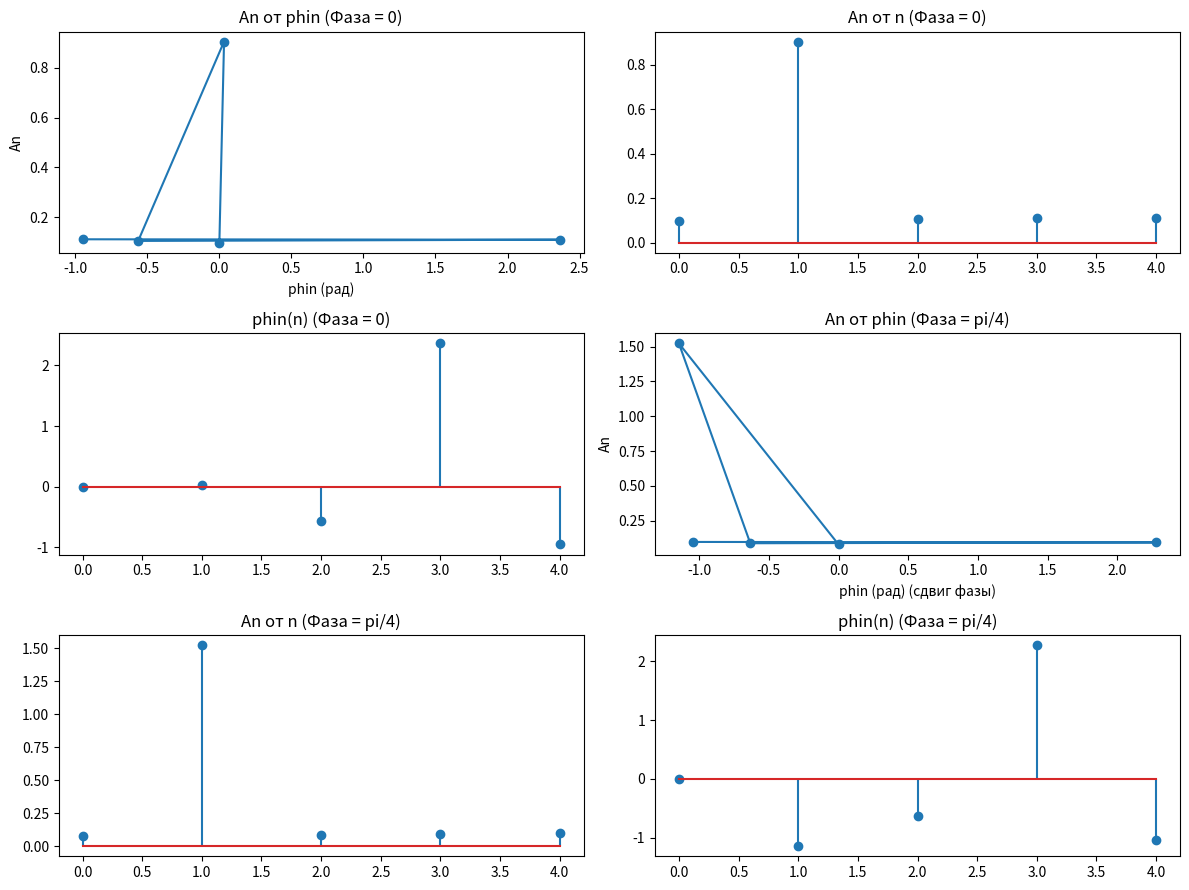

Generate this figure with matplotlib:
import numpy as np
from scipy import signal
import matplotlib.pyplot as plt

f = 5
T = 1 / f
Ts = 0.01
f0 = 5
phi = 0
A = 2

t = np.arange(-0.1, 0.1, Ts)
s = 2 * np.cos(2 * np.pi * f * t)
sc = np.cos(2 * np.pi * f * t)
ss = np.sin(2 * np.pi * f * t)

x = A * np.cos(2 * np.pi * f0 * t + phi)

n_values = np.arange(0, 5)
an = np.zeros(len(n_values))
bn = np.zeros(len(n_values))

for i, n in enumerate(n_values):
    an[i] = (1 / T) * np.trapz(x * np.cos(n * 2 * np.pi * t / T), t)
    bn[i] = (2 / T) * np.trapz(x * np.sin(n * 2 * np.pi * t / T), t)

An = np.sqrt(an**2 + bn**2)
phin = np.arctan2(bn, an)

print("Фаза = 0")
print("Коэффициенты an:", an)
print("Коэффициенты bn:", bn)
print("Амплитуды An:", An)
print("Фазы phin (рад):", phin)

plt.figure(figsize=(12, 9))

plt.subplot(3, 2, 1)
plt.plot(phin, An, 'o-') 
plt.xlabel('phin (рад)')
plt.ylabel('An')
plt.title('An от phin (Фаза = 0)')

plt.subplot(3, 2, 2)
plt.stem(n_values, An)
plt.title('An от n (Фаза = 0)')

plt.subplot(3, 2, 3)
plt.stem(n_values, phin)
plt.title('phin(n) (Фаза = 0)')

phi = np.pi / 4
x = A * np.cos(2 * np.pi * f0 * t + phi)

for i, n in enumerate(n_values):
    an[i] = (1 / T) * np.trapz(x * np.cos(n * 2 * np.pi * t / T), t)
    bn[i] = (2 / T) * np.trapz(x * np.sin(n * 2 * np.pi * t / T), t)

An = np.sqrt(an**2 + bn**2)
phin = np.arctan2(bn, an)

print("\nФаза = pi/4")
print("Коэффициенты an:", an)
print("Коэффициенты bn:", bn)
print("Амплитуды An:", An)
print("Фазы phin (рад):", phin)

plt.subplot(3, 2, 4)
plt.plot(phin, An, 'o-')
plt.xlabel('phin (рад) (сдвиг фазы)')
plt.ylabel('An')
plt.title('An от phin (Фаза = pi/4)')

plt.subplot(3, 2, 5)
plt.stem(n_values, An)
plt.title('An от n (Фаза = pi/4)')

plt.subplot(3, 2, 6)
plt.stem(n_values, phin)
plt.title('phin(n) (Фаза = pi/4)')


plt.tight_layout()
plt.show()
